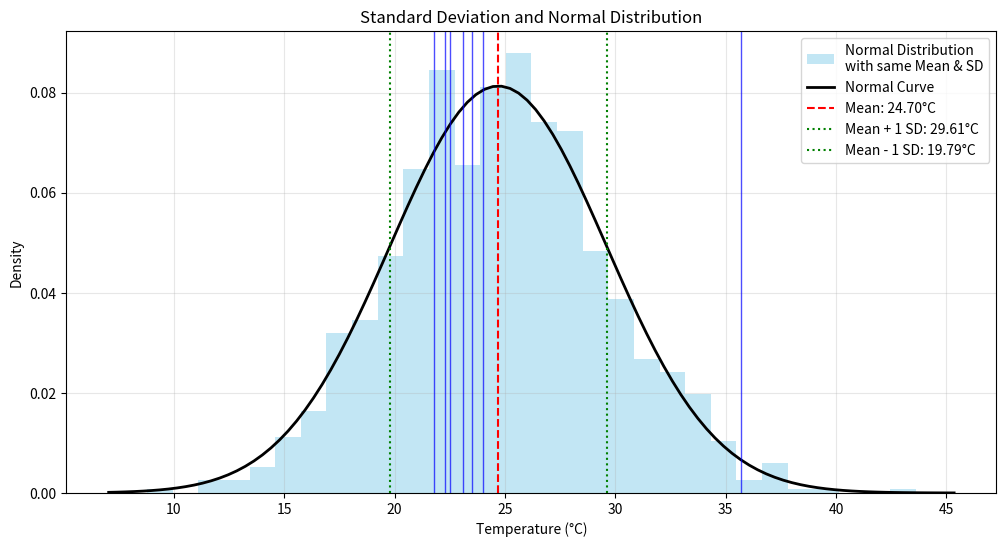

The matplotlib source for this figure:
import numpy as np
import pandas as pd
import matplotlib.pyplot as plt
import scipy.stats as stats

# Sample temperature data (°C) for a week
temperatures = [22.5, 23.1, 24.0, 35.7, 21.8, 22.3, 23.5]

print("Temperature data (°C):", temperatures)

# Calculate standard deviation
# ddof=0 for population standard deviation, ddof=1 for sample standard deviation
population_std = np.std(temperatures, ddof=0)
sample_std = np.std(temperatures, ddof=1)

print(f"\n--- Standard Deviation ---")
print(f"Population standard deviation: {population_std:.2f}°C")
print(f"Sample standard deviation: {sample_std:.2f}°C")

# Calculate standard deviation manually (from variance)
population_variance = np.var(temperatures, ddof=0)
sample_variance = np.var(temperatures, ddof=1)

manual_pop_std = np.sqrt(population_variance)
manual_sample_std = np.sqrt(sample_variance)

print(f"\n--- Manual Calculation ---")
print(f"Standard deviation from variance: {manual_sample_std:.2f}°C")
print(f"NumPy std matches manual calculation: {np.isclose(manual_sample_std, sample_std)}")

# Let's see what happens to the standard deviation when we remove the outlier
temps_without_outlier = [22.5, 23.1, 24.0, 21.8, 22.3, 23.5]  # Removed 35.7°C
std_without_outlier = np.std(temps_without_outlier, ddof=1)

print("\n--- Effect of Outliers on Standard Deviation ---")
print(f"Standard deviation with outlier: {sample_std:.2f}°C")
print(f"Standard deviation without outlier: {std_without_outlier:.2f}°C")
print(f"Difference: {sample_std - std_without_outlier:.2f}°C")
print("Standard deviation is sensitive to outliers, like variance!")

# Interpreting standard deviation with normal distribution
# Generate a normal distribution with the same mean and std as our temperature data
mean_temp = np.mean(temperatures)
np.random.seed(42)  # For reproducibility
normal_temps = np.random.normal(mean_temp, sample_std, 1000)

print("\n--- Interpreting Standard Deviation with Normal Distribution ---")
print(f"For normally distributed data:")
print(f"  ~68% of values fall within 1 standard deviation of the mean")
print(f"  ~95% of values fall within 2 standard deviations")
print(f"  ~99.7% of values fall within 3 standard deviations")

print(f"\nFor our temperature data:")
print(f"  Mean: {mean_temp:.2f}°C")
print(f"  Mean ± 1 SD: {mean_temp - sample_std:.2f}°C to {mean_temp + sample_std:.2f}°C")
print(f"  Mean ± 2 SD: {mean_temp - 2*sample_std:.2f}°C to {mean_temp + 2*sample_std:.2f}°C")
print(f"  Mean ± 3 SD: {mean_temp - 3*sample_std:.2f}°C to {mean_temp + 3*sample_std:.2f}°C")

# Count how many original temperatures fall within these ranges
within_1sd = sum((mean_temp - sample_std <= x <= mean_temp + sample_std) for x in temperatures)
within_2sd = sum((mean_temp - 2*sample_std <= x <= mean_temp + 2*sample_std) for x in temperatures)
within_3sd = sum((mean_temp - 3*sample_std <= x <= mean_temp + 3*sample_std) for x in temperatures)

print(f"\nOf our {len(temperatures)} data points:")
print(f"  {within_1sd} ({within_1sd/len(temperatures)*100:.1f}%) are within 1 SD of the mean")
print(f"  {within_2sd} ({within_2sd/len(temperatures)*100:.1f}%) are within 2 SD of the mean")
print(f"  {within_3sd} ({within_3sd/len(temperatures)*100:.1f}%) are within 3 SD of the mean")

# Visualize the standard deviation with histogram and normal curve
plt.figure(figsize=(12, 6))

# Plot histogram of the simulated normal distribution
plt.hist(normal_temps, bins=30, density=True, alpha=0.5, color='skyblue', 
         label='Normal Distribution\nwith same Mean & SD')

# Plot normal curve
xmin, xmax = plt.xlim()
x = np.linspace(xmin, xmax, 100)
p = stats.norm.pdf(x, mean_temp, sample_std)
plt.plot(x, p, 'k', linewidth=2, label='Normal Curve')

# Plot the mean and standard deviation lines
plt.axvline(x=mean_temp, color='red', linestyle='--', label=f'Mean: {mean_temp:.2f}°C')
plt.axvline(x=mean_temp + sample_std, color='green', linestyle=':', 
            label=f'Mean + 1 SD: {mean_temp + sample_std:.2f}°C')
plt.axvline(x=mean_temp - sample_std, color='green', linestyle=':',
            label=f'Mean - 1 SD: {mean_temp - sample_std:.2f}°C')

# Plot the original data points
for temp in temperatures:
    plt.axvline(x=temp, color='blue', alpha=0.7, linewidth=1)

plt.title('Standard Deviation and Normal Distribution')
plt.xlabel('Temperature (°C)')
plt.ylabel('Density')
plt.legend()
plt.grid(True, alpha=0.3)

# Save the figure (for GitHub Codespaces)
plt.savefig('std_dev_visualization.png')
plt.close()
print("Standard deviation visualization saved as 'std_dev_visualization.png'")
